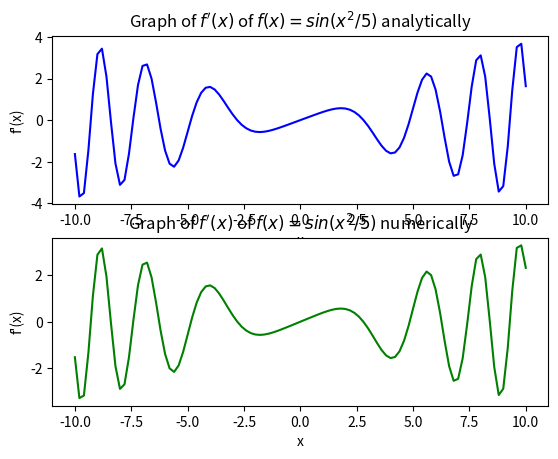

Source code (Python):
# [redacted]
#11/14/18
#Lesson 18: Numerical Differentiation

import numpy as np
import matplotlib.pyplot as plt

#set N,x, and h values 
N = 100
x = np.linspace(-10.0, 10.0, N+1)
h = 20.0/N

#create functions for f and f'
def f(x):
    return np.sin(x**2/5)
def fpa(x):
    return (2/5)*x*np.cos(x**2/5)

#compute numerically 
    
fp = np.zeros(len(x))
#three point centered stencil 
for i in range(0,len(x),1):
    k = x[i]-h
    j = x[i]+h
    fp[i] = (f(j)-f(k))/(2*h)
#three point one sided stencil at end points 
x0=x[0]
i = x0-h
n = x0-2*h
fp[0] = (3*f(x0) - 4*f(i) + f(n))/(2*h)

xe=x[-1]
t = xe-h
s = xe-2*h
fp[-1] = (3*f(xe) - 4*f(t) + f(s))/(2*h)   

#graph both functions 
plt.close()
fig, (ax1, ax2) = plt.subplots(2,1) 
ax2.set_title(r"Graph of $f'(x)$ of $f(x)=sin(x^2/5)$ numerically")
ax1.set_title(r"Graph of $f'(x)$ of $f(x)=sin(x^2/5)$ analytically")
ax1.set_xlabel("x")
ax1.set_ylabel("f'(x)")
ax2.set_xlabel("x")
ax2.set_ylabel("f'(x)")
ax2.plot(x,fp,'g')
ax1.plot(x,fpa(x),'b')
plt.show()